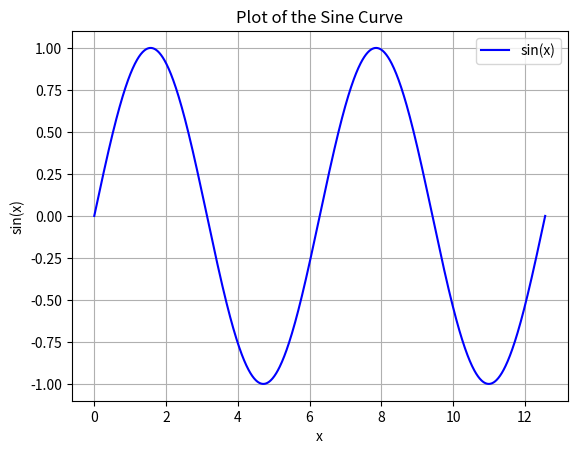

Generate this figure with matplotlib:
import numpy as np
import matplotlib.pyplot as plt

# Create an array of x values from 0 to 4*pi
x = np.linspace(0, 4 * np.pi, 1000)

# Calculate the sine of each x value
y = np.sin(x)

# Plot the curve
plt.plot(x, y, label='sin(x)', color='blue')

# Add title and labels
plt.title('Plot of the Sine Curve')
plt.xlabel('x')
plt.ylabel('sin(x)')

# Add grid and legend
plt.grid(True)
plt.legend()

# Show the plot
plt.show()
